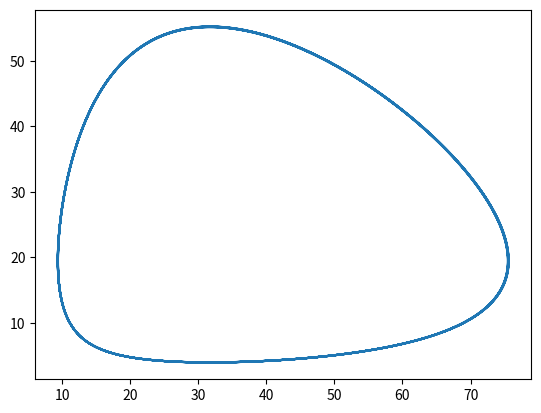

Recreate this plot in Python.
#!/usr/bin/env python3

import matplotlib.pyplot as plt

a = 0.5471
b = 0.0281
c = 0.0266
m = 0.8439

h = 0.0001

def f(x, y): return a*x - b*x*y
def g(x, y): return c*x*y - m*y

t = 0
x, y = 30.0, 4.0

T = list()
X, Y = list(), list()
while t < 100.0:
    k1 = f(x, y)
    k2 = f(x+(h/2.0)*k1, y)
    k3 = f(x+(h/2.0)*k2, y)
    k4 = f(x+h*k3, y)
    xnew = x + (h/6.0)*(k1+2*k2+2*k3+k4)
    #xnew = x + h*k1
    #
    k1 = g(x, y)
    k2 = g(x, y+(h/2.0)*k1)
    k3 = g(x, y+(h/2.0)*k2)
    k4 = g(x, y+h*k3)
    ynew = y + (h/6.0)*(k1+2*k2+2*k3+k4)
    #ynew = y + h*k1
    x, y = xnew, ynew
    t = t + h
    X.append(x)
    Y.append(y)
    T.append(t)

#plt.plot(T, X, label='conejos')
#plt.plot(T, Y, label='zorros')
#plt.legend()
plt.plot(X, Y)
plt.show()
